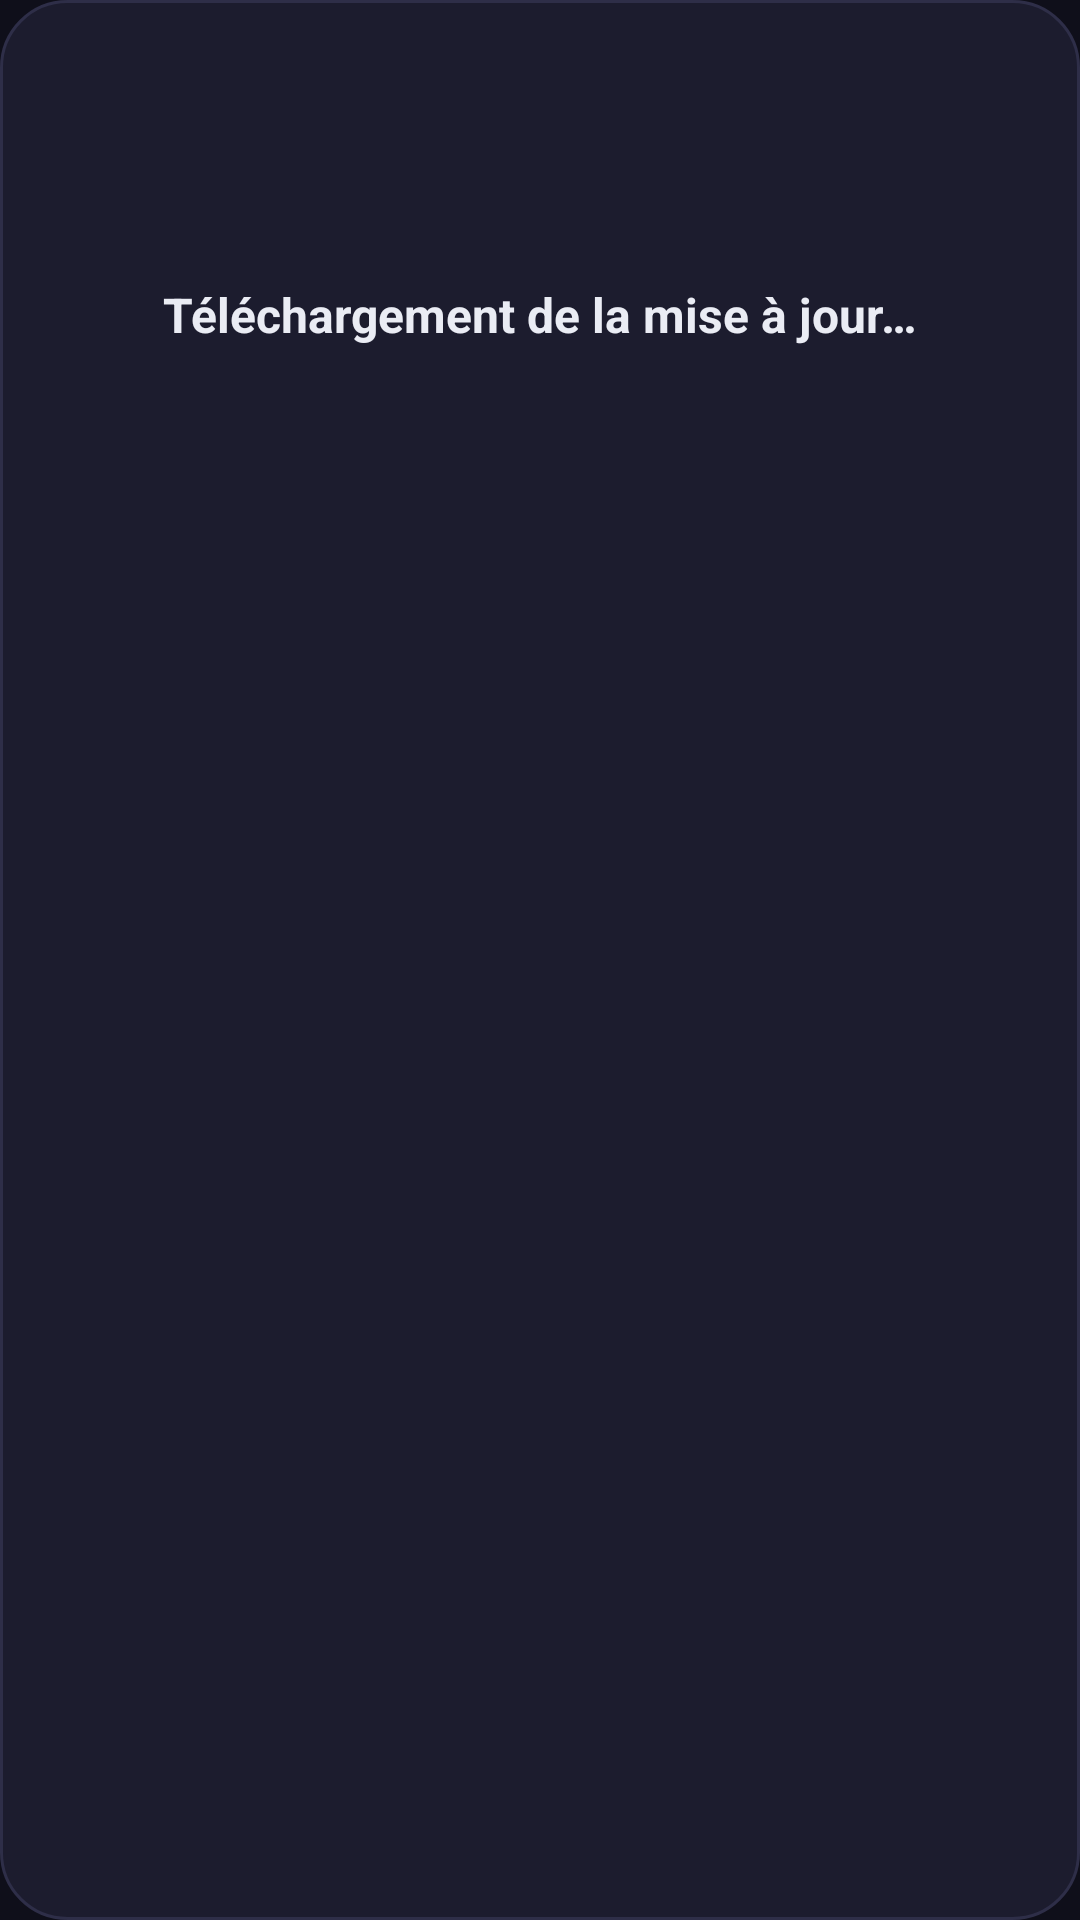

This screen was rendered from an Android layout file. Write that file and the resources it references.
<!-- AndroidManifest.xml: application theme Theme.IPTV -->
<!-- res/layout/dialog_update_progress.xml -->
<?xml version="1.0" encoding="utf-8"?>
<LinearLayout xmlns:android="http://schemas.android.com/apk/res/android"
    android:layout_width="320dp"
    android:layout_height="wrap_content"
    android:orientation="vertical"
    android:background="@drawable/bg_dialog"
    android:gravity="center_horizontal"
    android:paddingStart="28dp"
    android:paddingEnd="28dp"
    android:paddingTop="32dp"
    android:paddingBottom="32dp">

    <ProgressBar
        android:layout_width="44dp"
        android:layout_height="44dp"
        android:indeterminateTint="@color/accent" />

    <TextView
        android:layout_width="wrap_content"
        android:layout_height="wrap_content"
        android:layout_marginTop="18dp"
        android:text="@string/update_downloading"
        android:textColor="@color/text_primary"
        android:textSize="16sp"
        android:textStyle="bold" />

</LinearLayout>
<!-- resources referenced by this layout -->
<resources>
  <color name="accent">#4361EE</color>
  <color name="text_primary">#EAECF4</color>
  <!-- drawable bg_dialog (drawable) -->
  <?xml version="1.0" encoding="utf-8"?>
  <shape xmlns:android="http://schemas.android.com/apk/res/android" android:shape="rectangle">
      <solid android:color="#1C1C2E" />
      <corners android:radius="22dp" />
      <stroke android:width="1dp" android:color="#2E2E48" />
  </shape>
  <string name="update_downloading">Téléchargement de la mise à jour…</string>
  <style name="Theme.IPTV" parent="Theme.Leanback">
          <item name="android:windowBackground">@color/bg_dark</item>
          <item name="colorPrimary">@color/accent</item>
          <item name="colorAccent">@color/accent</item>
          <item name="android:textColorPrimary">@color/text_primary</item>
          <item name="android:textColorSecondary">@color/text_secondary</item>
          <item name="android:editTextColor">@color/text_primary</item>
          <item name="android:colorControlActivated">@color/accent</item>
          <item name="android:colorControlHighlight">#334361EE</item>
          
          <item name="windowNoTitle">true</item>
          <item name="android:windowNoTitle">true</item>
          <item name="windowActionBar">false</item>
          <item name="android:windowActionBar">false</item>
      </style>
  <color name="bg_dark">#0F0F1A</color>
  <color name="text_secondary">#8892B0</color>
</resources>
